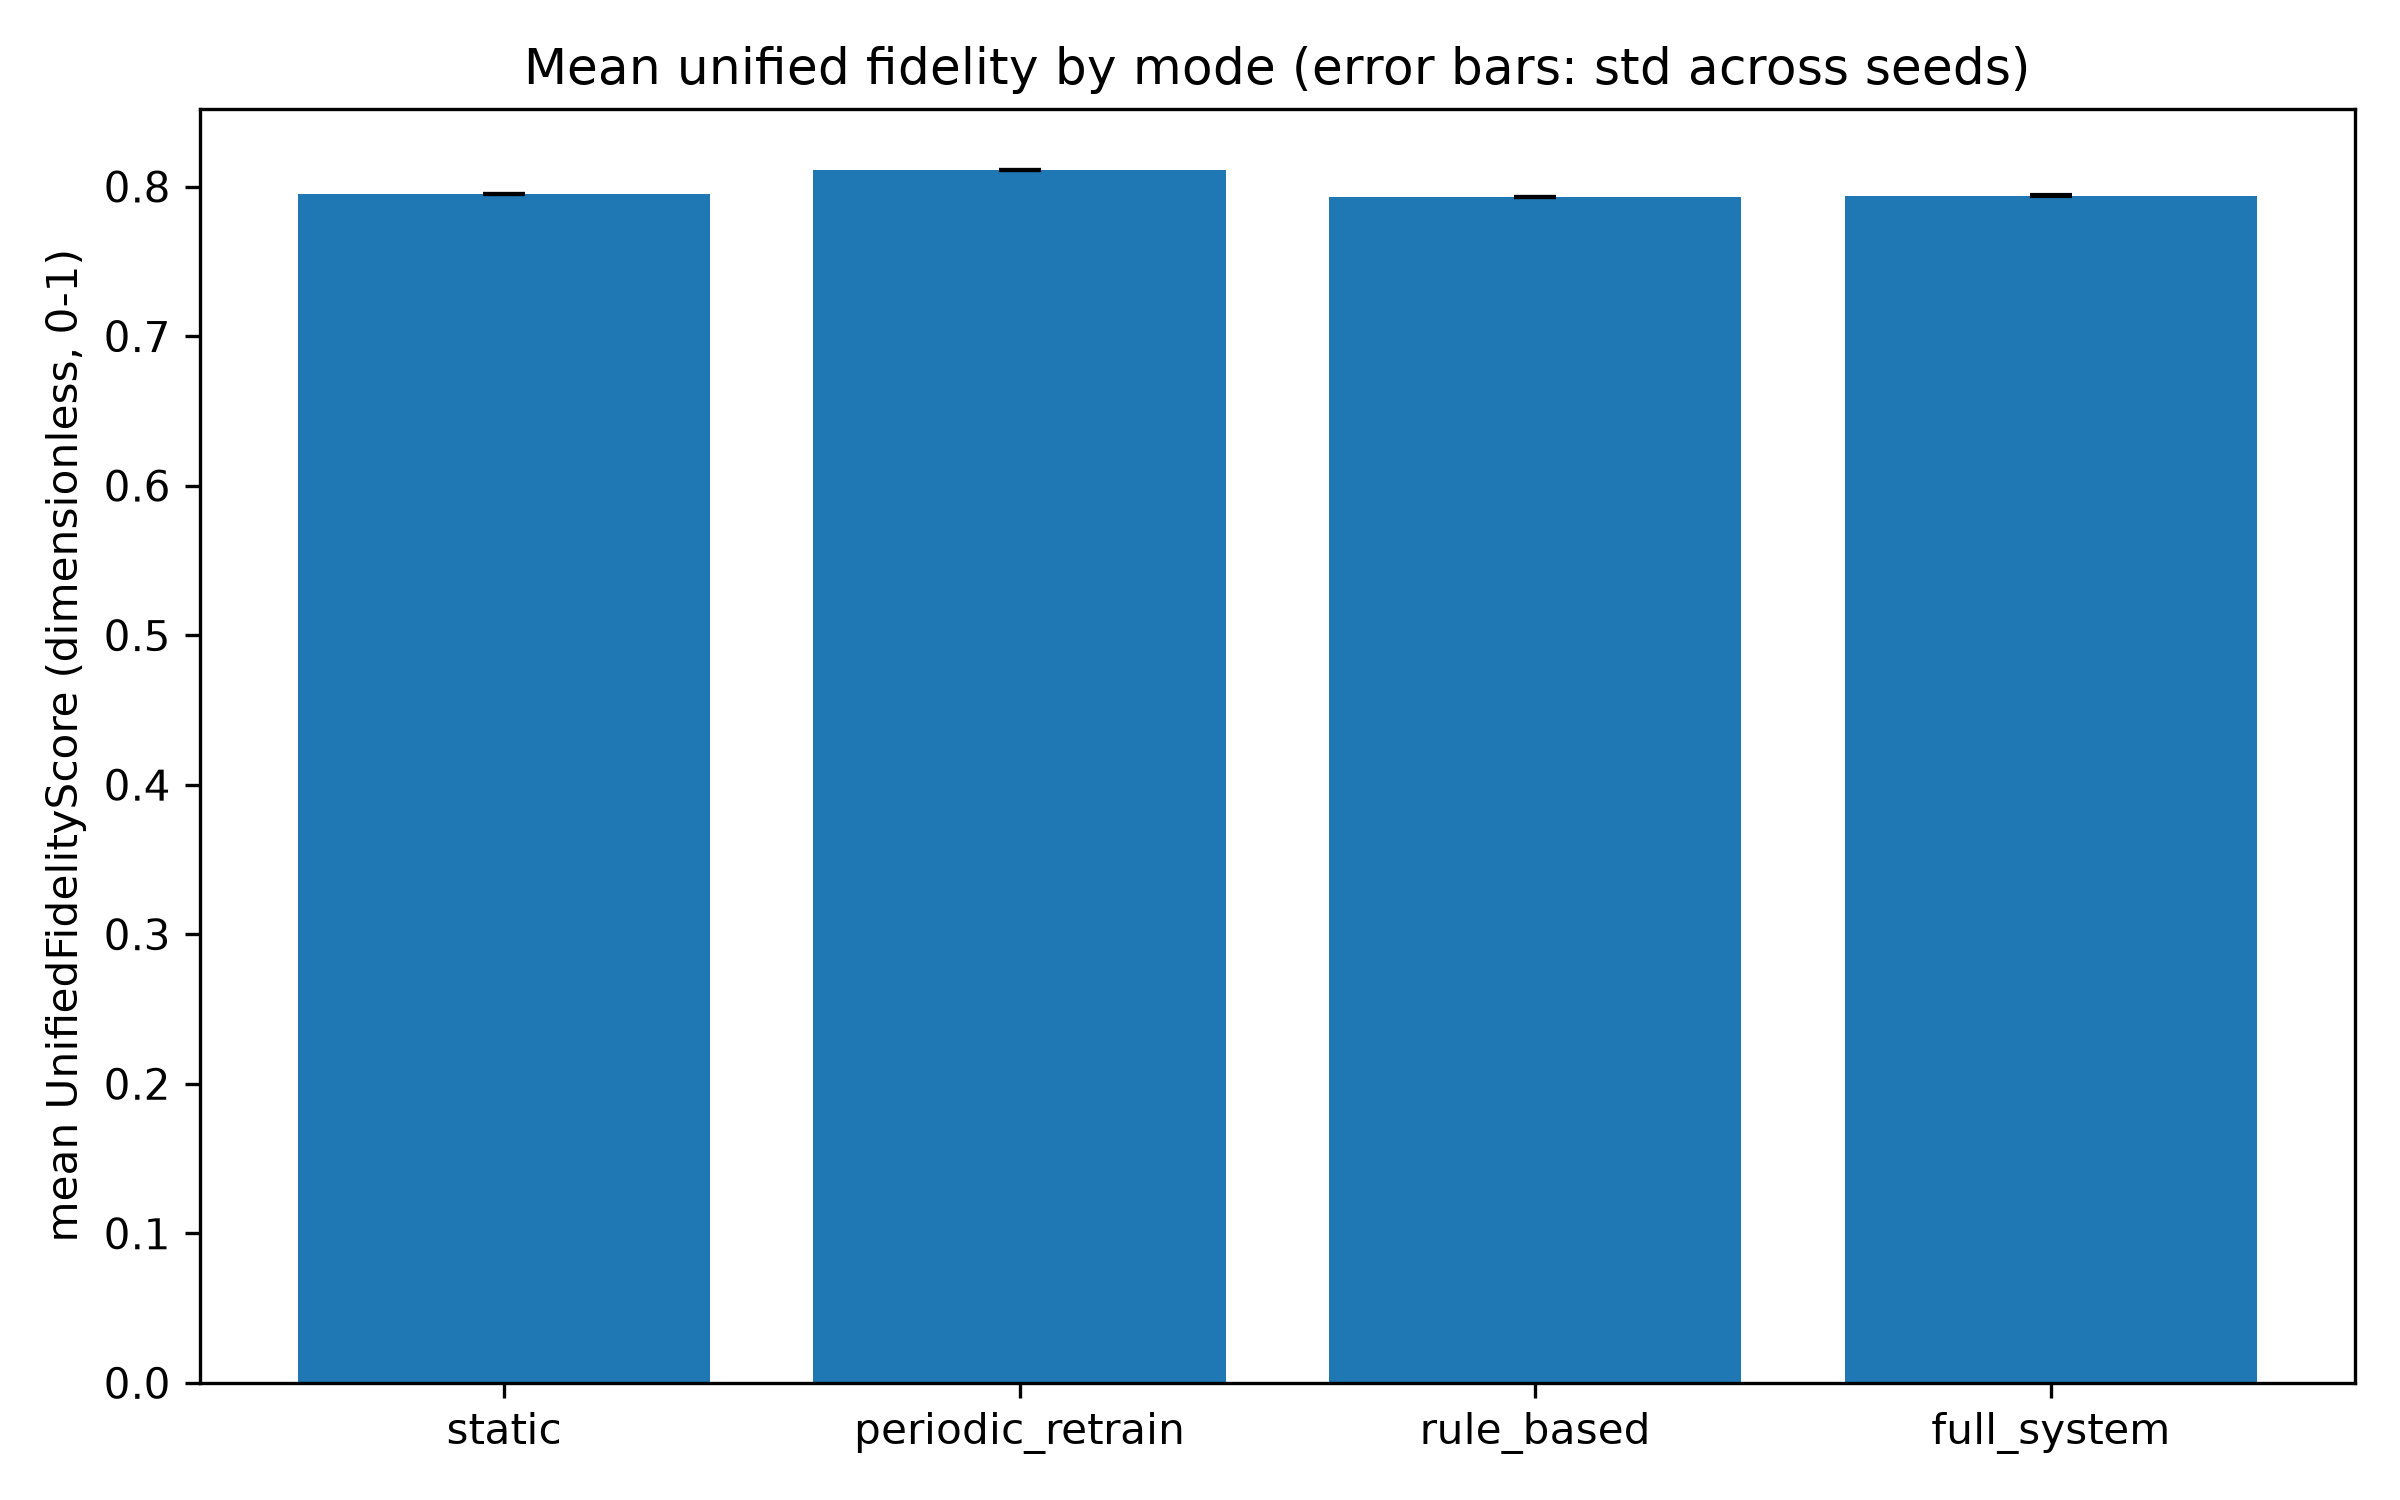

The file beside this chart, header and first rows:
mode, mean_unified_fidelity, mean_unified_fidelity_std
static, 0.7951, 0.0
periodic_retrain, 0.8113, 0.0
rule_based, 0.7932, 0.0
full_system, 0.7938, 0.000516
